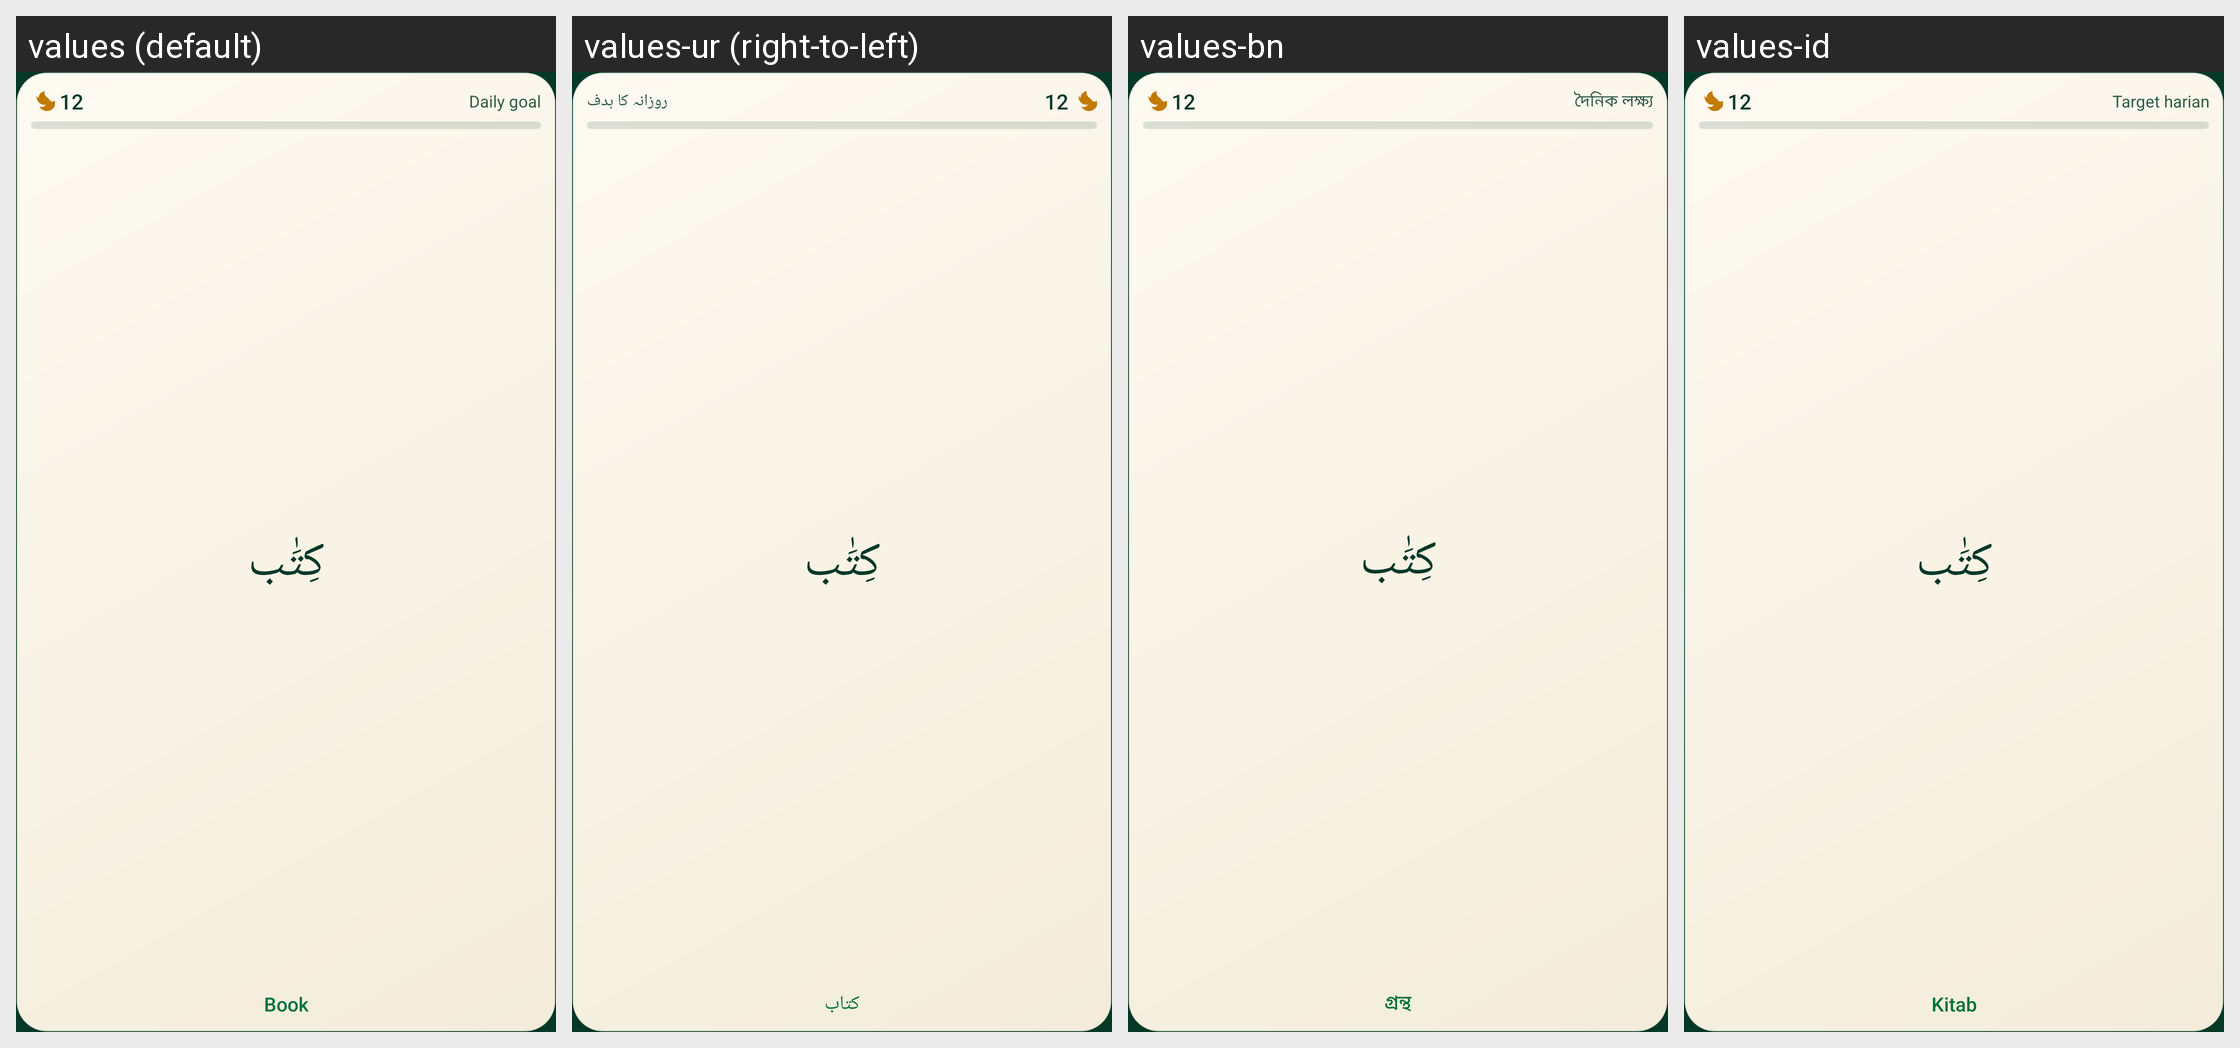

Translations of the strings shown on this Android screen, per locale in the grid:
Android screen res/layout/widget_combined_small.xml rendered under 4 locales, left to right: values (default), values-ur (right-to-left), values-bn, values-id. Device: Nexus 5 (rendered at 1080×1920; each locale shown at half size, 540×960, under a caption strip naming it); theme Theme.QuranicWords.
Other locales in the repository, not shown: values-de, values-fa, values-fr, values-ha, values-hi, values-in, values-ms, values-ru, values-sq, values-sw, values-tr, values-zh.
Strings drawn on this screen, with the default value and each locale's value (text and hints the layout hard-codes, and strings that could not be matched under every locale, appear in the picture but are not listed):

widget_daily_goal_label
  values: Daily goal
  values-ur: روزانہ کا ہدف
  values-bn: দৈনিক লক্ষ্য
  values-id: Target harian

widget_preview_meaning
  values: Book
  values-ur: کتاب
  values-bn: গ্রন্থ
  values-id: Kitab
